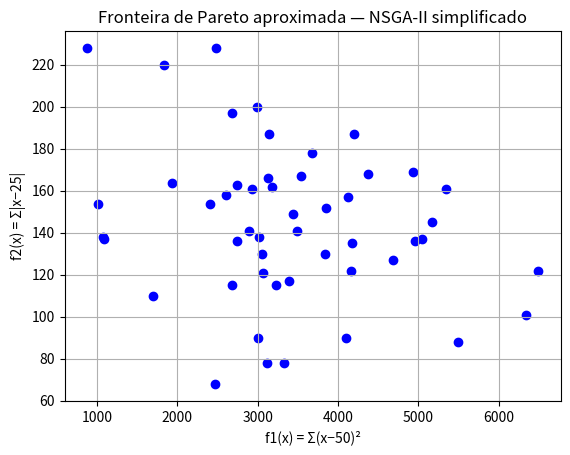

This chart was generated by the following Python code:
import numpy as np
import matplotlib.pyplot as plt

# ------------------------------------------------------------
# CONFIGURAÇÕES
# ------------------------------------------------------------
pop_size = 50
nvar = 7
max_gen = 200

# ------------------------------------------------------------
# FUNÇÕES OBJETIVO
# ------------------------------------------------------------
def f1(x):  # Quadrático
    return np.sum((x - 50)**2)

def f2(x):  # Linear absoluto
    return np.sum(np.abs(x - 25))

# ------------------------------------------------------------
# INICIALIZA POPULAÇÃO
# ------------------------------------------------------------
pop = np.random.randint(7, 75, (pop_size, nvar))

# ------------------------------------------------------------
# AVALIAÇÃO
# ------------------------------------------------------------
def evaluate_population(pop):
    f1_vals = np.array([f1(ind) for ind in pop])
    f2_vals = np.array([f2(ind) for ind in pop])
    return np.vstack((f1_vals, f2_vals)).T

# ------------------------------------------------------------
# NON-DOMINATED SORTING
# ------------------------------------------------------------
def dominates(a, b):
    return np.all(a <= b) and np.any(a < b)

def non_dominated_sort(F):
    fronts = []
    S = [[] for _ in range(len(F))]
    n = np.zeros(len(F), dtype=int)
    rank = np.zeros(len(F), dtype=int)

    for p in range(len(F)):
        for q in range(len(F)):
            if dominates(F[p], F[q]):
                S[p].append(q)
            elif dominates(F[q], F[p]):
                n[p] += 1
        if n[p] == 0:
            rank[p] = 0
    current_front = [i for i in range(len(F)) if rank[i] == 0]
    fronts.append(current_front)
    
    while current_front:
        next_front = []
        for p in current_front:
            for q in S[p]:
                n[q] -= 1
                if n[q] == 0:
                    rank[q] = len(fronts)
                    next_front.append(q)
        current_front = next_front
        if current_front:
            fronts.append(current_front)
    return fronts

# ------------------------------------------------------------
# LOOP DO NSGA-II
# ------------------------------------------------------------
for gen in range(max_gen):
    offspring = np.clip(
        pop + np.random.randint(-5, 6, size=pop.shape), 7, 74
    )
    combined = np.vstack((pop, offspring))
    F = evaluate_population(combined)
    fronts = non_dominated_sort(F)

    new_pop = []
    for front in fronts:
        for i in front:
            new_pop.append(combined[i])
            if len(new_pop) >= pop_size:
                break
        if len(new_pop) >= pop_size:
            break
    pop = np.array(new_pop)

# ------------------------------------------------------------
# PLOT
# ------------------------------------------------------------
F_final = evaluate_population(pop)
plt.scatter(F_final[:, 0], F_final[:, 1], c="blue")
plt.xlabel("f1(x) = Σ(x−50)²")
plt.ylabel("f2(x) = Σ|x−25|")
plt.title("Fronteira de Pareto aproximada — NSGA-II simplificado")
plt.grid(True)
plt.show()
